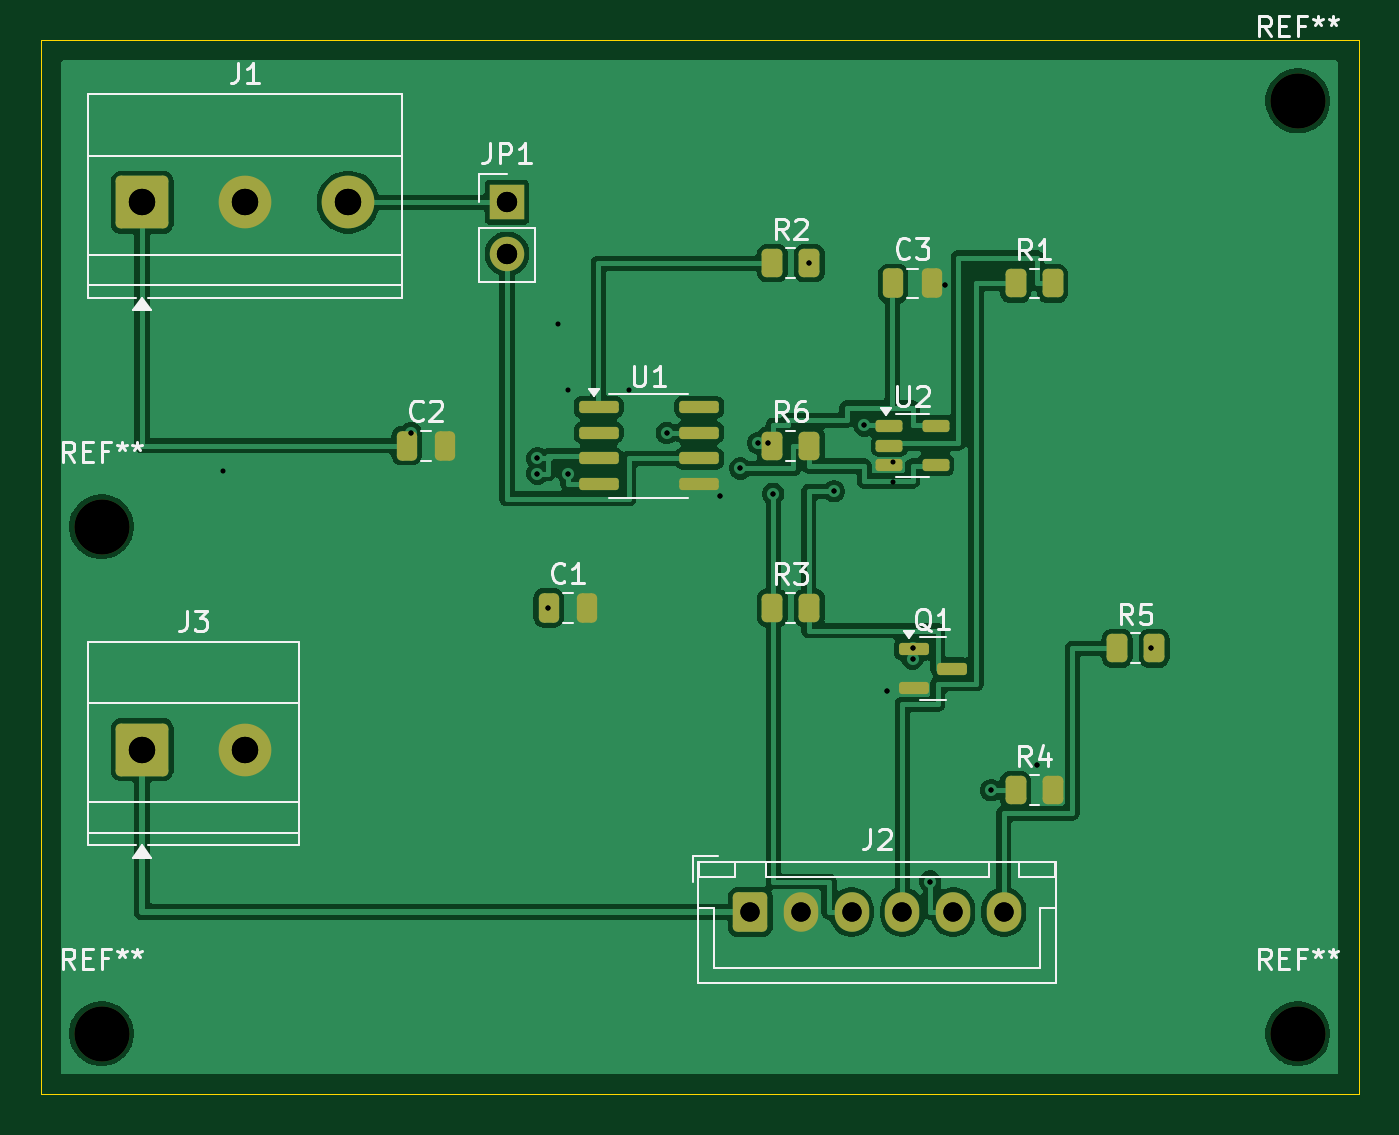
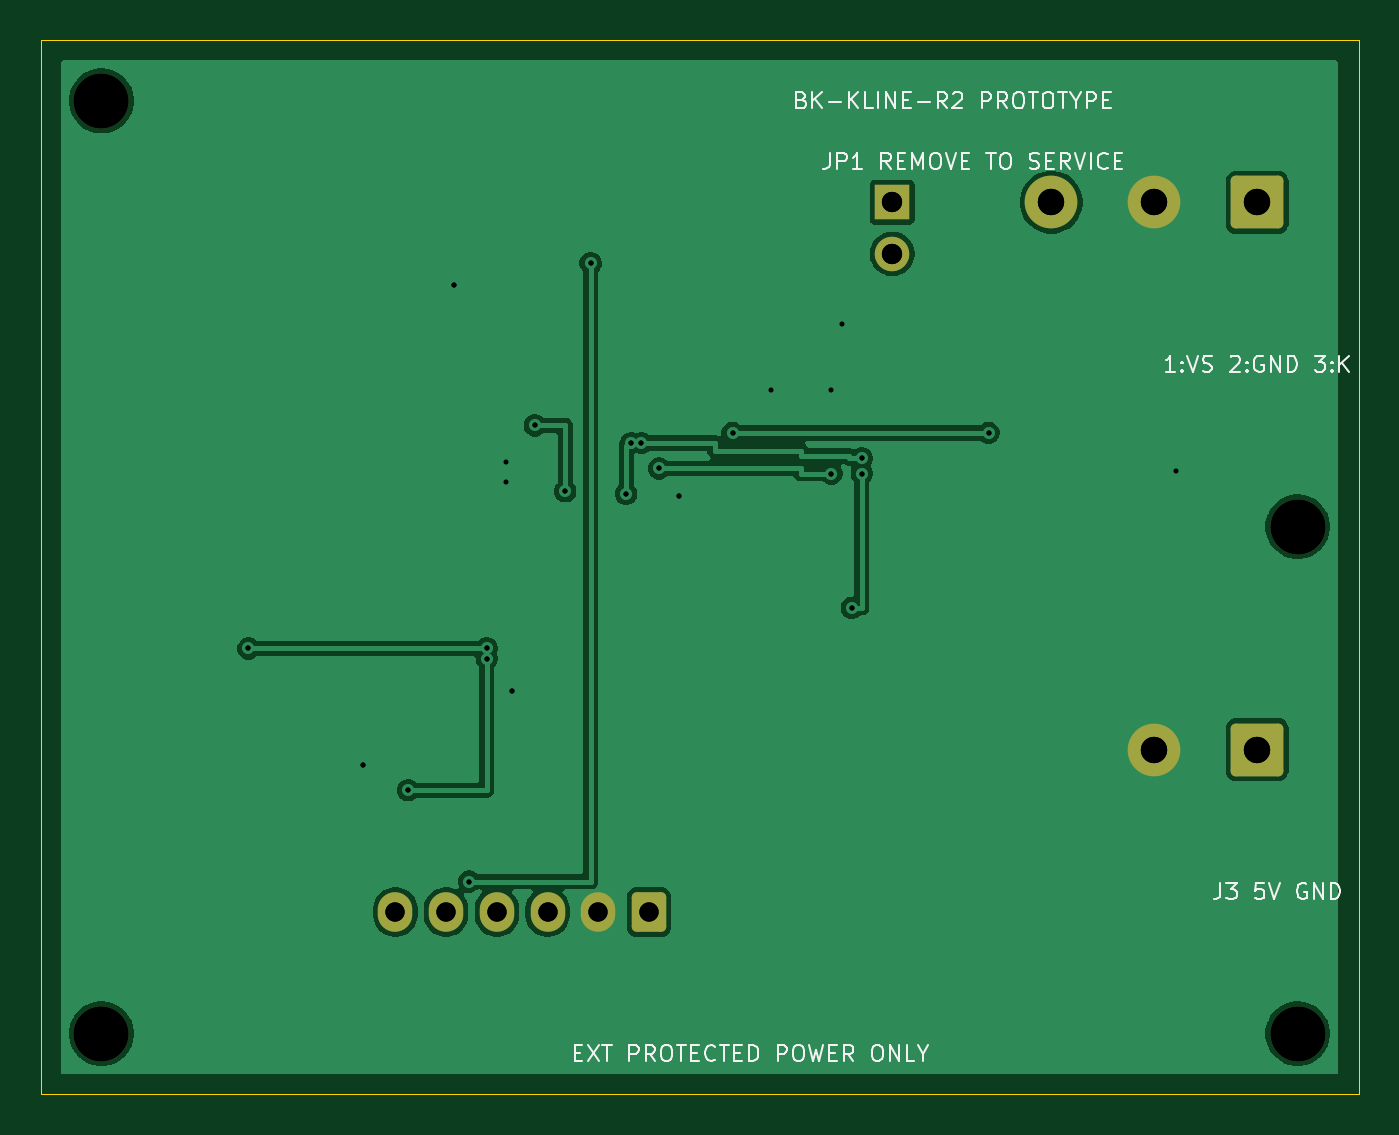
Circuit board: 10 layer files. Board 65.0 x 52.0 mm.
- bottom_copper: BK-KLINE-R2-B_Cu.gbl (40081 bytes)
- bottom_mask: BK-KLINE-R2-B_Mask.gbs (1984 bytes)
- bottom_silk: BK-KLINE-R2-B_Silkscreen.gbo (29814 bytes)
- outline: BK-KLINE-R2-Edge_Cuts.gm1 (630 bytes)
- top_copper: BK-KLINE-R2-F_Cu.gtl (77077 bytes)
- top_mask: BK-KLINE-R2-F_Mask.gts (3589 bytes)
- top_silk: BK-KLINE-R2-F_Silkscreen.gto (29151 bytes)
- drill: BK-KLINE-R2-NPTH.drl (392 bytes)
- drill: BK-KLINE-R2-PTH.drl (1039 bytes)
- drill: BK-KLINE-R2.drl (1100 bytes)

=== bottom_copper: BK-KLINE-R2-B_Cu.gbl (40081 bytes, source omitted) ===
=== bottom_mask: BK-KLINE-R2-B_Mask.gbs (1984 bytes, source withheld) ===
=== bottom_silk: BK-KLINE-R2-B_Silkscreen.gbo (29814 bytes, source omitted) ===
=== outline: BK-KLINE-R2-Edge_Cuts.gm1 ===
%TF.GenerationSoftware,KiCad,Pcbnew,9.0.2+dfsg-1*%
%TF.CreationDate,2026-11-19T06:39:56+00:00*%
%TF.ProjectId,BK-KLINE-R2,424b2d4b-4c49-44e4-952d-52322e6b6963,rev?*%
%TF.SameCoordinates,Original*%
%TF.FileFunction,Profile,NP*%
%FSLAX46Y46*%
G04 Gerber Fmt 4.6, Leading zero omitted, Abs format (unit mm)*
G04 Created by KiCad (PCBNEW 9.0.2+dfsg-1) date 2026-11-19 06:39:56*
%MOMM*%
%LPD*%
G01*
G04 APERTURE LIST*
%TA.AperFunction,Profile*%
%ADD10C,0.050000*%
%TD*%
G04 APERTURE END LIST*
D10*
X65000000Y-52000000D02*
X0Y-52000000D01*
X0Y0D02*
X65000000Y0D01*
X65000000Y0D02*
X65000000Y-52000000D01*
X0Y-52000000D02*
X0Y0D01*
M02*

=== top_copper: BK-KLINE-R2-F_Cu.gtl (77077 bytes, source omitted) ===
=== top_mask: BK-KLINE-R2-F_Mask.gts ===
%TF.GenerationSoftware,KiCad,Pcbnew,9.0.2+dfsg-1*%
%TF.CreationDate,2026-11-19T06:39:56+00:00*%
%TF.ProjectId,BK-KLINE-R2,424b2d4b-4c49-44e4-952d-52322e6b6963,rev?*%
%TF.SameCoordinates,Original*%
%TF.FileFunction,Soldermask,Top*%
%TF.FilePolarity,Negative*%
%FSLAX46Y46*%
G04 Gerber Fmt 4.6, Leading zero omitted, Abs format (unit mm)*
G04 Created by KiCad (PCBNEW 9.0.2+dfsg-1) date 2026-11-19 06:39:56*
%MOMM*%
%LPD*%
G01*
G04 APERTURE LIST*
G04 Aperture macros list*
%AMRoundRect*
0 Rectangle with rounded corners*
0 $1 Rounding radius*
0 $2 $3 $4 $5 $6 $7 $8 $9 X,Y pos of 4 corners*
0 Add a 4 corners polygon primitive as box body*
4,1,4,$2,$3,$4,$5,$6,$7,$8,$9,$2,$3,0*
0 Add four circle primitives for the rounded corners*
1,1,$1+$1,$2,$3*
1,1,$1+$1,$4,$5*
1,1,$1+$1,$6,$7*
1,1,$1+$1,$8,$9*
0 Add four rect primitives between the rounded corners*
20,1,$1+$1,$2,$3,$4,$5,0*
20,1,$1+$1,$4,$5,$6,$7,0*
20,1,$1+$1,$6,$7,$8,$9,0*
20,1,$1+$1,$8,$9,$2,$3,0*%
G04 Aperture macros list end*
%ADD10RoundRect,0.250000X-0.262500X-0.450000X0.262500X-0.450000X0.262500X0.450000X-0.262500X0.450000X0*%
%ADD11RoundRect,0.250000X-1.050000X-1.050000X1.050000X-1.050000X1.050000X1.050000X-1.050000X1.050000X0*%
%ADD12C,2.600000*%
%ADD13C,2.700000*%
%ADD14RoundRect,0.250000X-0.600000X-0.725000X0.600000X-0.725000X0.600000X0.725000X-0.600000X0.725000X0*%
%ADD15O,1.700000X1.950000*%
%ADD16RoundRect,0.150000X-0.587500X-0.150000X0.587500X-0.150000X0.587500X0.150000X-0.587500X0.150000X0*%
%ADD17RoundRect,0.250000X-0.250000X-0.475000X0.250000X-0.475000X0.250000X0.475000X-0.250000X0.475000X0*%
%ADD18RoundRect,0.150000X-0.512500X-0.150000X0.512500X-0.150000X0.512500X0.150000X-0.512500X0.150000X0*%
%ADD19RoundRect,0.150000X-0.825000X-0.150000X0.825000X-0.150000X0.825000X0.150000X-0.825000X0.150000X0*%
%ADD20R,1.700000X1.700000*%
%ADD21C,1.700000*%
G04 APERTURE END LIST*
D10*
%TO.C,R4*%
X48087500Y-37000000D03*
X49912500Y-37000000D03*
%TD*%
D11*
%TO.C,J1*%
X5000000Y-8000000D03*
D12*
X10080000Y-8000000D03*
X15160000Y-8000000D03*
%TD*%
D10*
%TO.C,R2*%
X36087500Y-11000000D03*
X37912500Y-11000000D03*
%TD*%
%TO.C,R3*%
X36087500Y-28000000D03*
X37912500Y-28000000D03*
%TD*%
D13*
%TO.C,REF\u002A\u002A*%
X62000000Y-49000000D03*
%TD*%
D14*
%TO.C,J2*%
X35000000Y-43000000D03*
D15*
X37500000Y-43000000D03*
X40000000Y-43000000D03*
X42500000Y-43000000D03*
X45000000Y-43000000D03*
X47500000Y-43000000D03*
%TD*%
D16*
%TO.C,Q1*%
X43062500Y-30050000D03*
X43062500Y-31950000D03*
X44937500Y-31000000D03*
%TD*%
D10*
%TO.C,R5*%
X53087500Y-30000000D03*
X54912500Y-30000000D03*
%TD*%
D17*
%TO.C,C2*%
X18050000Y-20000000D03*
X19950000Y-20000000D03*
%TD*%
D13*
%TO.C,REF\u002A\u002A*%
X3000000Y-24000000D03*
%TD*%
D10*
%TO.C,R6*%
X36087500Y-20000000D03*
X37912500Y-20000000D03*
%TD*%
D13*
%TO.C,REF\u002A\u002A*%
X62000000Y-3000000D03*
%TD*%
D10*
%TO.C,R1*%
X48087500Y-12000000D03*
X49912500Y-12000000D03*
%TD*%
D18*
%TO.C,U2*%
X41862500Y-19050000D03*
X41862500Y-20000000D03*
X41862500Y-20950000D03*
X44137500Y-20950000D03*
X44137500Y-19050000D03*
%TD*%
D17*
%TO.C,C3*%
X42050000Y-12000000D03*
X43950000Y-12000000D03*
%TD*%
D19*
%TO.C,U1*%
X27525000Y-18095000D03*
X27525000Y-19365000D03*
X27525000Y-20635000D03*
X27525000Y-21905000D03*
X32475000Y-21905000D03*
X32475000Y-20635000D03*
X32475000Y-19365000D03*
X32475000Y-18095000D03*
%TD*%
D17*
%TO.C,C1*%
X25050000Y-28000000D03*
X26950000Y-28000000D03*
%TD*%
D11*
%TO.C,J3*%
X5000000Y-35000000D03*
D12*
X10080000Y-35000000D03*
%TD*%
D13*
%TO.C,REF\u002A\u002A*%
X3000000Y-49000000D03*
%TD*%
D20*
%TO.C,JP1*%
X23000000Y-8000000D03*
D21*
X23000000Y-10540000D03*
%TD*%
M02*

=== top_silk: BK-KLINE-R2-F_Silkscreen.gto (29151 bytes, source omitted) ===
=== drill: BK-KLINE-R2-NPTH.drl ===
M48
; DRILL file {KiCad 9.0.2+dfsg-1} date 2026-11-19T12:26:34+0000
; FORMAT={-:-/ absolute / metric / decimal}
; #@! TF.CreationDate,2026-11-19T12:26:34+00:00
; #@! TF.GenerationSoftware,Kicad,Pcbnew,9.0.2+dfsg-1
; #@! TF.FileFunction,NonPlated,1,2,NPTH
FMAT,2
METRIC
; #@! TA.AperFunction,NonPlated,NPTH,ComponentDrill
T1C2.700
%
G90
G05
T1
X3.0Y-24.0
X3.0Y-49.0
X62.0Y-3.0
X62.0Y-49.0
M30

=== drill: BK-KLINE-R2-PTH.drl ===
M48
; DRILL file {KiCad 9.0.2+dfsg-1} date 2026-11-19T12:26:34+0000
; FORMAT={-:-/ absolute / metric / decimal}
; #@! TF.CreationDate,2026-11-19T12:26:34+00:00
; #@! TF.GenerationSoftware,Kicad,Pcbnew,9.0.2+dfsg-1
; #@! TF.FileFunction,Plated,1,2,PTH
FMAT,2
METRIC
; #@! TA.AperFunction,Plated,PTH,ViaDrill
T1C0.250
; #@! TA.AperFunction,Plated,PTH,ComponentDrill
T2C0.950
; #@! TA.AperFunction,Plated,PTH,ComponentDrill
T3C1.000
; #@! TA.AperFunction,Plated,PTH,ComponentDrill
T4C1.300
%
G90
G05
T1
X9.0Y-21.25
X18.25Y-19.375
X24.5Y-20.625
X24.5Y-21.375
X25.0Y-28.0
X25.5Y-14.0
X26.0Y-17.25
X26.0Y-21.375
X29.0Y-17.25
X30.875Y-19.375
X33.5Y-22.5
X34.5Y-21.125
X35.375Y-19.875
X35.875Y-19.875
X36.125Y-22.375
X37.875Y-11.0
X39.125Y-22.25
X40.625Y-19.0
X41.75Y-32.125
X42.05Y-21.8
X43.0Y-30.0
X43.0Y-30.5
X43.875Y-41.5
X44.6Y-12.1
X46.875Y-37.0
X49.125Y-35.75
X54.75Y-30.0
T2
X35.0Y-43.0
X37.5Y-43.0
X40.0Y-43.0
X42.5Y-43.0
X45.0Y-43.0
X47.5Y-43.0
T3
X23.0Y-8.0
X23.0Y-10.54
T4
X5.0Y-8.0
X5.0Y-35.0
X10.08Y-8.0
X10.08Y-35.0
X15.16Y-8.0
M30

=== drill: BK-KLINE-R2.drl ===
M48
; DRILL file {KiCad 9.0.2+dfsg-1} date 2026-11-19T06:39:57+0000
; FORMAT={-:-/ absolute / metric / decimal}
; #@! TF.CreationDate,2026-11-19T06:39:57+00:00
; #@! TF.GenerationSoftware,Kicad,Pcbnew,9.0.2+dfsg-1
; #@! TF.FileFunction,MixedPlating,1,2
FMAT,2
METRIC
; #@! TA.AperFunction,Plated,PTH,ViaDrill
T1C0.250
; #@! TA.AperFunction,Plated,PTH,ComponentDrill
T2C0.950
; #@! TA.AperFunction,Plated,PTH,ComponentDrill
T3C1.000
; #@! TA.AperFunction,Plated,PTH,ComponentDrill
T4C1.300
; #@! TA.AperFunction,NonPlated,NPTH,ComponentDrill
T5C2.700
%
G90
G05
T1
X18.25Y-19.375
X24.5Y-20.625
X24.5Y-21.375
X25.0Y-28.0
X26.0Y-21.375
X30.875Y-19.375
X33.5Y-22.5
X34.5Y-21.125
X35.375Y-19.875
X35.875Y-19.875
X36.125Y-22.375
X37.875Y-11.0
X39.125Y-22.25
X40.625Y-19.0
X41.75Y-32.125
X42.05Y-20.8
X43.0Y-30.0
X43.0Y-30.5
X43.875Y-41.5
X44.6Y-12.1
X46.875Y-37.0
X49.125Y-35.75
X54.75Y-30.0
T2
X35.0Y-43.0
X37.5Y-43.0
X40.0Y-43.0
X42.5Y-43.0
X45.0Y-43.0
X47.5Y-43.0
T3
X23.0Y-8.0
X23.0Y-10.54
T4
X5.0Y-8.0
X5.0Y-35.0
X10.08Y-8.0
X10.08Y-35.0
X15.16Y-8.0
T5
X3.0Y-24.0
X3.0Y-49.0
X62.0Y-3.0
X62.0Y-49.0
M30
